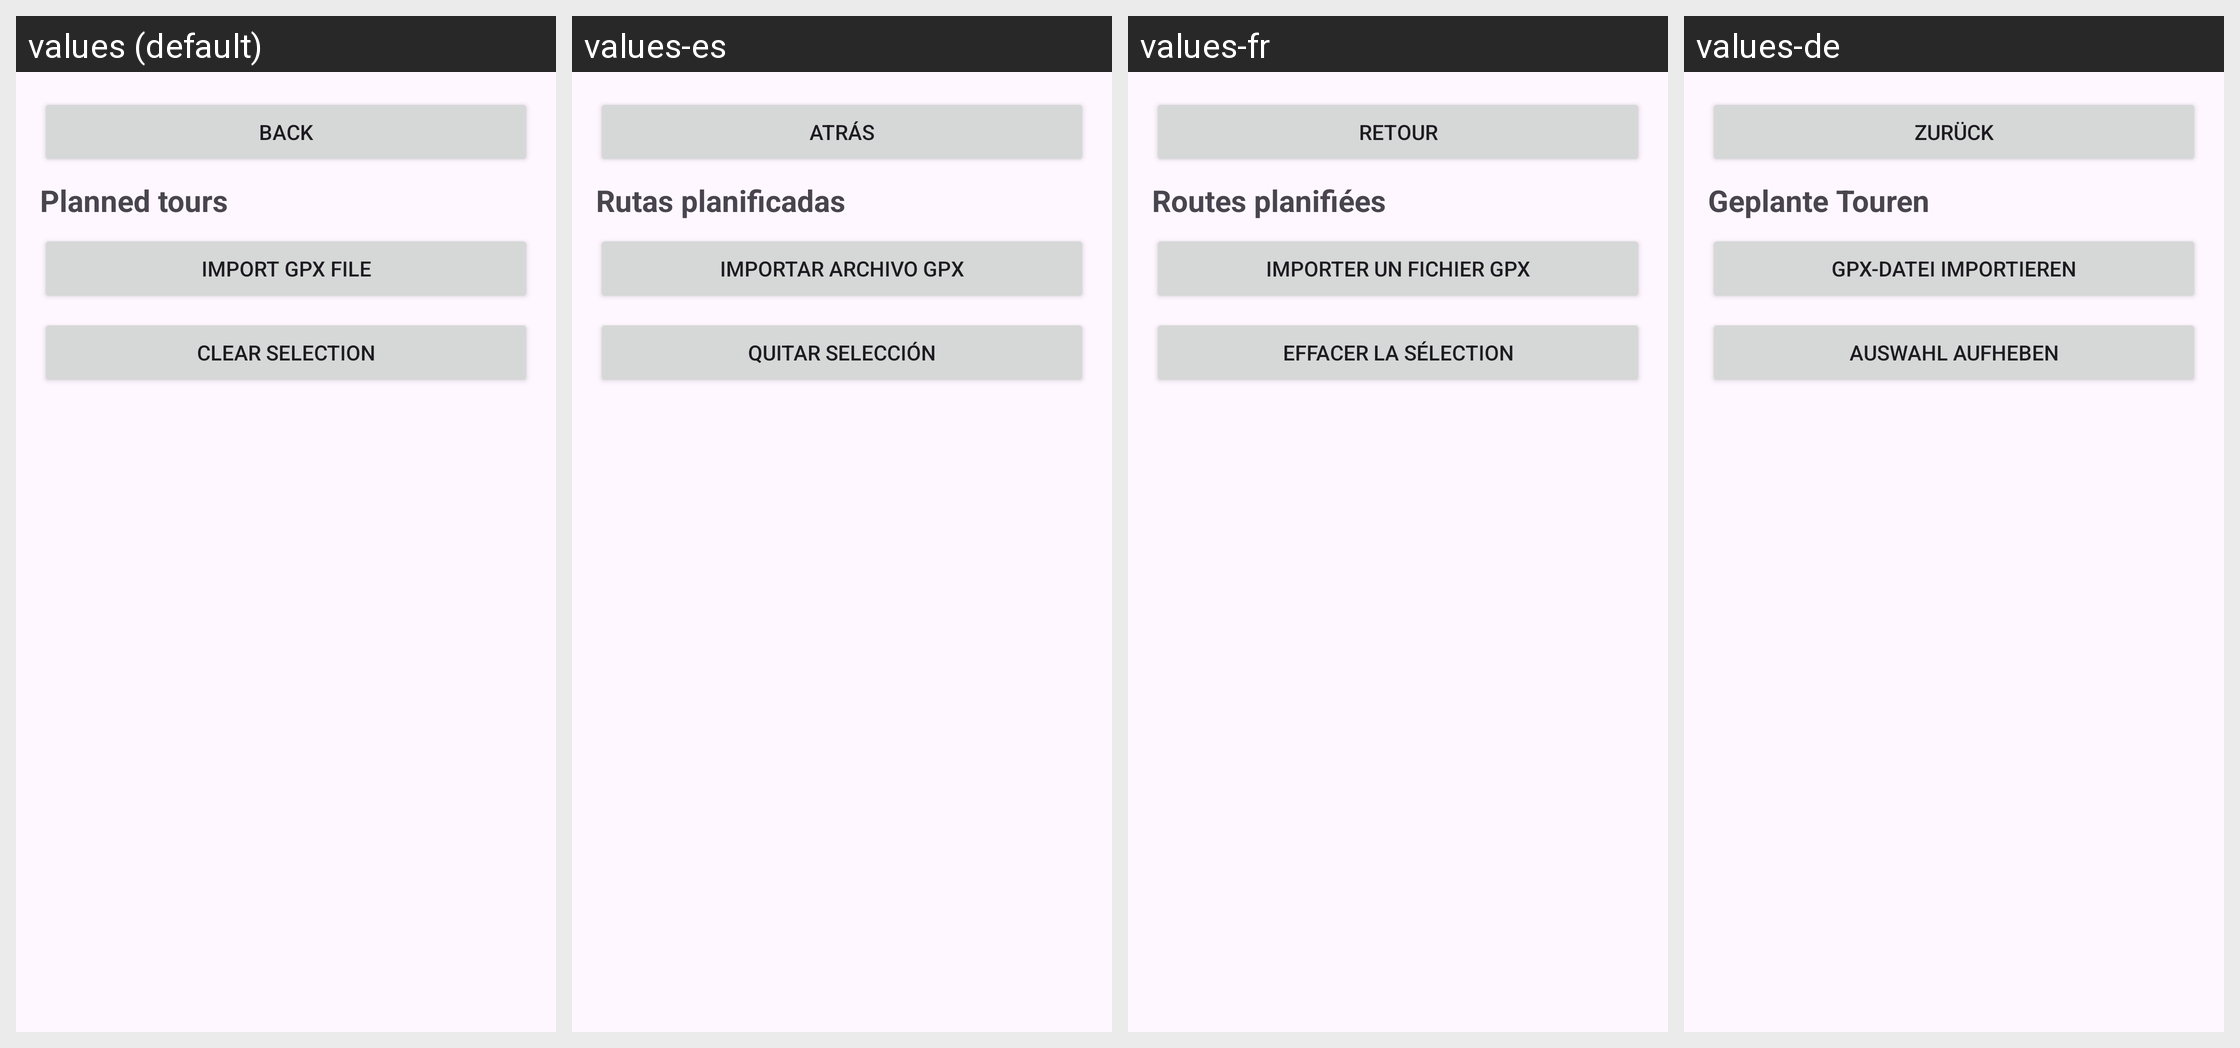

The same Android screen rendered under several of its app's locales, left to right. List the strings drawn on it with the default value and each locale's translation.
Android screen res/layout/activity_tours.xml rendered under 4 locales, left to right: values (default), values-es, values-fr, values-de. Device: Nexus 5 (rendered at 1080×1920; each locale shown at half size, 540×960, under a caption strip naming it); theme Theme.BikingPro.
Other locales in the repository, not shown: values-da, values-it, values-nl.
Strings drawn on this screen, with the default value and each locale's value (text and hints the layout hard-codes, and strings that could not be matched under every locale, appear in the picture but are not listed):

btn_back
  values: Back
  values-es: Atrás
  values-fr: Retour
  values-de: Zurück

tours_title
  values: Planned tours
  values-es: Rutas planificadas
  values-fr: Routes planifiées
  values-de: Geplante Touren

btn_import_gpx
  values: Import GPX file
  values-es: Importar archivo GPX
  values-fr: Importer un fichier GPX
  values-de: GPX-Datei importieren

btn_clear_selection
  values: Clear selection
  values-es: Quitar selección
  values-fr: Effacer la sélection
  values-de: Auswahl aufheben
